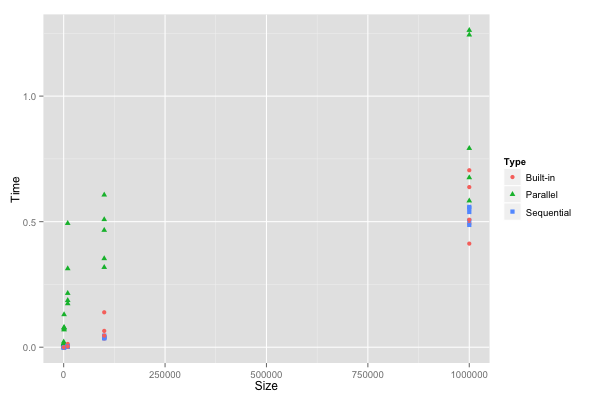

Source data for this figure (header and first rows):
Size, Type, Time
100, "Sequential", 0.000017
100, "Parallel", 0.01435
100, "Built-in", 0.000022
100, "Sequential", 0.000015
100, "Parallel", 0.008839
100, "Built-in", 0.000021
100, "Sequential", 0.000016
100, "Parallel", 0.02128
100, "Built-in", 0.000022
100, "Sequential", 0.000015
100, "Parallel", 0.01448
100, "Built-in", 0.000023
100, "Sequential", 0.000016
100, "Parallel", 0.01208
100, "Built-in", 0.000022
1000, "Sequential", 0.000184
1000, "Parallel", 0.07396
1000, "Built-in", 0.000179
1000, "Sequential", 0.000184
1000, "Parallel", 0.07822
1000, "Built-in", 0.000179
1000, "Sequential", 0.000200
1000, "Parallel", 0.07878
1000, "Built-in", 0.000229
1000, "Sequential", 0.000205
1000, "Parallel", 0.1301
1000, "Built-in", 0.000182
1000, "Sequential", 0.000235
1000, "Parallel", 0.06956
1000, "Built-in", 0.000180
10000, "Sequential", 0.002761
10000, "Parallel", 0.1865
10000, "Built-in", 0.01286
10000, "Sequential", 0.002562
10000, "Parallel", 0.2149
10000, "Built-in", 0.002415
10000, "Sequential", 0.002658
10000, "Parallel", 0.1737
10000, "Built-in", 0.002511
10000, "Sequential", 0.002828
10000, "Parallel", 0.4935
10000, "Built-in", 0.003669
10000, "Sequential", 0.002839
10000, "Parallel", 0.3131
10000, "Built-in", 0.002748
100000, "Sequential", 0.03969
100000, "Parallel", 0.6066
100000, "Built-in", 0.03451
100000, "Sequential", 0.03601
100000, "Parallel", 0.3532
100000, "Built-in", 0.03802
100000, "Sequential", 0.036
100000, "Parallel", 0.466
100000, "Built-in", 0.06499
100000, "Sequential", 0.04089
100000, "Parallel", 0.5086
100000, "Built-in", 0.139
100000, "Sequential", 0.04591
100000, "Parallel", 0.3183
100000, "Built-in", 0.04615
... 15 more rows
